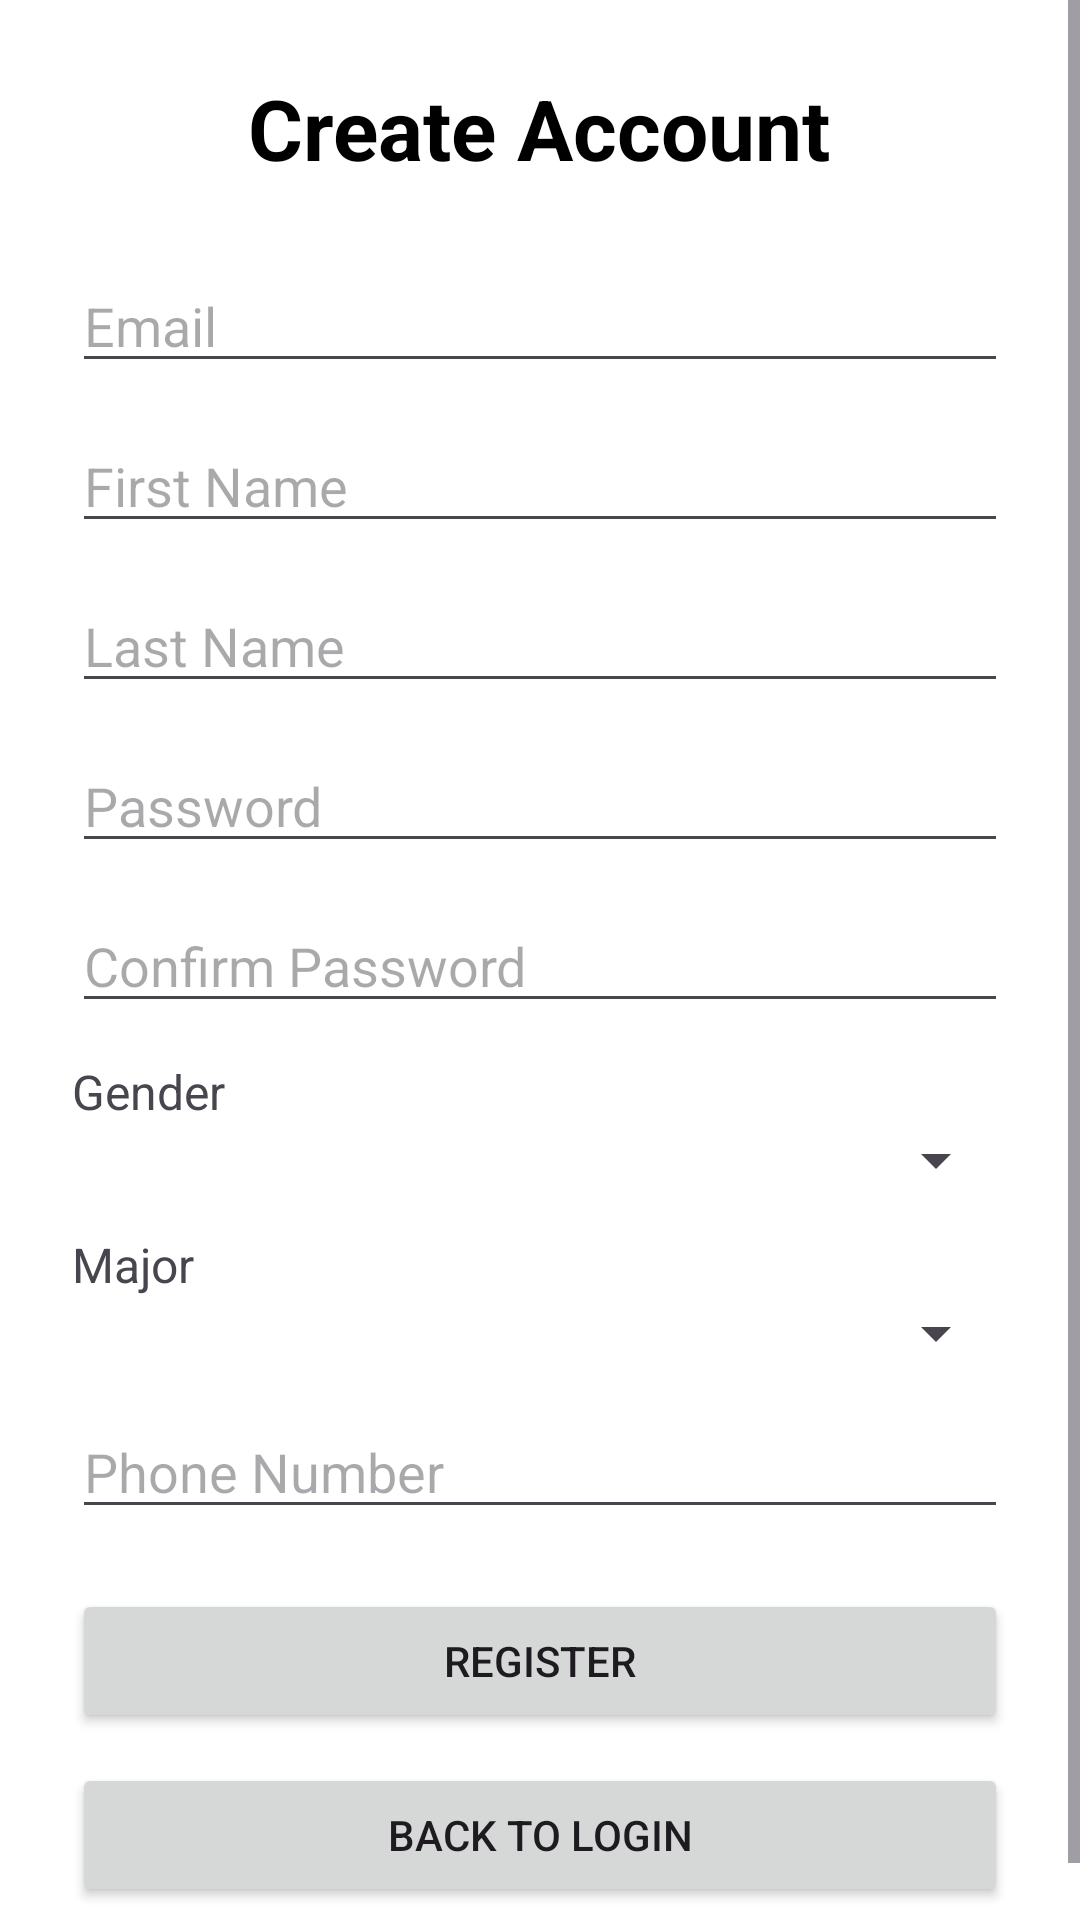

The Android layout XML behind this screen, and the referenced resources:
<!-- AndroidManifest.xml: application theme Theme.CourseProject_1221572 -->
<!-- res/layout/activity_register.xml -->
<?xml version="1.0" encoding="utf-8"?>
<ScrollView xmlns:android="http://schemas.android.com/apk/res/android"
    android:layout_width="match_parent"
    android:layout_height="match_parent"
    android:background="#FFFFFF">

    <LinearLayout
        android:layout_width="match_parent"
        android:layout_height="wrap_content"
        android:orientation="vertical"
        android:padding="24dp">

        <TextView
            android:id="@+id/textViewRegisterTitle"
            android:layout_width="wrap_content"
            android:layout_height="wrap_content"
            android:text="Create Account"
            android:textSize="28sp"
            android:textStyle="bold"
            android:textColor="#000000"
            android:layout_gravity="center" />

        <EditText
            android:id="@+id/editTextRegisterEmail"
            android:layout_width="match_parent"
            android:layout_height="wrap_content"
            android:hint="Email"
            android:inputType="textEmailAddress"
            android:layout_marginTop="25dp" />

        <EditText
            android:id="@+id/editTextFirstName"
            android:layout_width="match_parent"
            android:layout_height="wrap_content"
            android:hint="First Name"
            android:layout_marginTop="12dp" />

        <EditText
            android:id="@+id/editTextLastName"
            android:layout_width="match_parent"
            android:layout_height="wrap_content"
            android:hint="Last Name"
            android:layout_marginTop="12dp" />

        <EditText
            android:id="@+id/editTextRegisterPassword"
            android:layout_width="match_parent"
            android:layout_height="wrap_content"
            android:hint="Password"
            android:inputType="textPassword"
            android:layout_marginTop="12dp" />

        <EditText
            android:id="@+id/editTextConfirmPassword"
            android:layout_width="match_parent"
            android:layout_height="wrap_content"
            android:hint="Confirm Password"
            android:inputType="textPassword"
            android:layout_marginTop="12dp" />

        <TextView
            android:layout_width="wrap_content"
            android:layout_height="wrap_content"
            android:text="Gender"
            android:textSize="16sp"
            android:layout_marginTop="12dp" />

        <Spinner
            android:id="@+id/spinnerGender"
            android:layout_width="match_parent"
            android:layout_height="wrap_content" />

        <TextView
            android:layout_width="wrap_content"
            android:layout_height="wrap_content"
            android:text="Major"
            android:textSize="16sp"
            android:layout_marginTop="12dp" />

        <Spinner
            android:id="@+id/spinnerMajor"
            android:layout_width="match_parent"
            android:layout_height="wrap_content" />

        <EditText
            android:id="@+id/editTextPhone"
            android:layout_width="match_parent"
            android:layout_height="wrap_content"
            android:hint="Phone Number"
            android:inputType="phone"
            android:layout_marginTop="12dp" />

        <Button
            android:id="@+id/buttonRegister"
            android:layout_width="match_parent"
            android:layout_height="wrap_content"
            android:text="Register"
            android:layout_marginTop="20dp" />

        <Button
            android:id="@+id/buttonBackToLogin"
            android:layout_width="match_parent"
            android:layout_height="wrap_content"
            android:text="Back To Login"
            android:layout_marginTop="10dp" />

    </LinearLayout>

</ScrollView>
<!-- resources referenced by this layout -->
<resources>
  <style name="Theme.CourseProject_1221572" parent="Base.Theme.CourseProject_1221572" />
  <style name="Base.Theme.CourseProject_1221572" parent="Theme.Material3.DayNight.NoActionBar">
          
          
      </style>
</resources>
